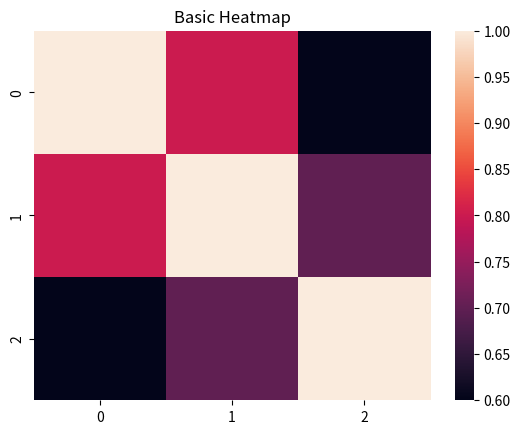

Write Python code to recreate this figure.
import seaborn as sns
import matplotlib.pyplot as plt

data = [
    [1.0, 0.8, 0.6],
    [0.8, 1.0, 0.7],
    [0.6, 0.7, 1.0]
]

sns.heatmap(data)

plt.title("Basic Heatmap")

plt.show()
